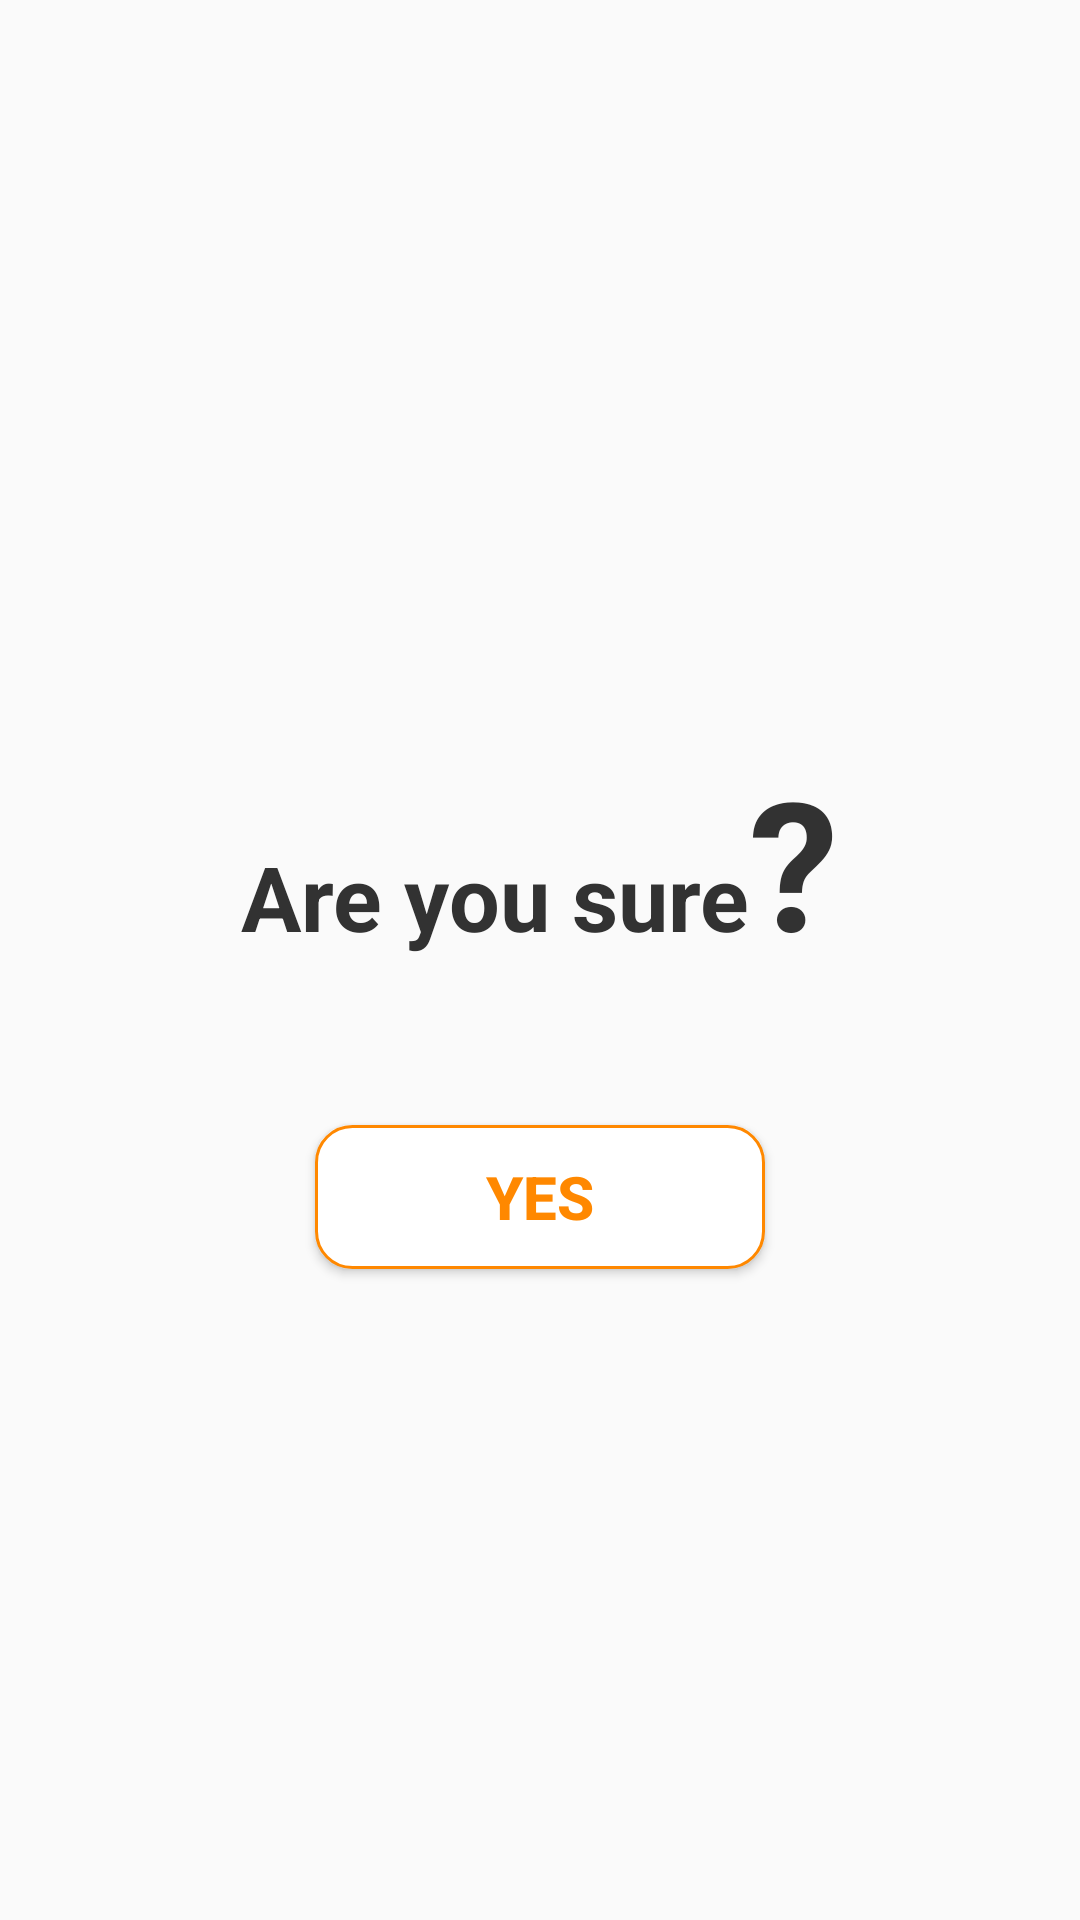

The Android layout XML behind this screen, and the referenced resources:
<!-- AndroidManifest.xml: application theme AppTheme -->
<!-- res/layout/confirmation_dialog_layout.xml -->
<?xml version="1.0" encoding="utf-8"?>
<RelativeLayout xmlns:android="http://schemas.android.com/apk/res/android"
    xmlns:app="http://schemas.android.com/apk/res-auto"
    xmlns:tools="http://schemas.android.com/tools"
    android:layout_width="match_parent"
    android:layout_height="match_parent"
    >

    <androidx.constraintlayout.widget.ConstraintLayout
        android:layout_width="match_parent"
        android:layout_height="wrap_content"
        style="@style/SubmissionConfirmDialog"
        android:layout_centerVertical="true"
        >

        <LinearLayout
            android:id="@+id/linearLayout1"
            android:layout_width="match_parent"
            android:layout_height="wrap_content"
            android:layout_marginTop="30dp"
            android:gravity="bottom|center"
            android:orientation="horizontal"
            app:layout_constraintEnd_toEndOf="parent"
            app:layout_constraintStart_toStartOf="parent"
            app:layout_constraintTop_toBottomOf="@+id/btnClose">

            <TextView
                android:id="@+id/textView2"
                android:layout_width="wrap_content"
                android:layout_height="wrap_content"
                android:gravity="bottom"
                android:text="@string/are_you_sure"
                android:textSize="30sp"
                android:textStyle="bold"
                android:textColor="@color/gray"/>

            <TextView
                android:id="@+id/textView3"
                android:layout_width="wrap_content"
                android:layout_height="wrap_content"
                android:gravity="bottom"
                android:text="@string/mark"
                android:textSize="60sp"
                android:textStyle="bold"
                android:textColor="@color/gray"/>

        </LinearLayout>

        <Button
            android:id="@+id/btnConfirm"
            style="@style/ButtonSubmissionConfirmDialog"
            android:layout_width="150dp"
            android:layout_height="wrap_content"
            android:layout_marginBottom="16dp"
            android:layout_marginTop="48dp"
            android:text="Yes"
            app:layout_constraintBottom_toBottomOf="parent"
            app:layout_constraintEnd_toEndOf="parent"
            app:layout_constraintStart_toStartOf="parent"
            app:layout_constraintTop_toBottomOf="@+id/linearLayout1" />

        <ImageButton
            android:id="@+id/btnClose"
            style="@style/CloseButton"
            android:layout_width="wrap_content"
            android:layout_height="wrap_content"
            android:layout_marginEnd="16dp"
            android:layout_marginTop="16dp"
            app:layout_constraintEnd_toEndOf="parent"
            app:layout_constraintTop_toTopOf="parent"
            app:srcCompat="@drawable/ic_baseline_close_48" />


    </androidx.constraintlayout.widget.ConstraintLayout>
</RelativeLayout>
<!-- resources referenced by this layout -->
<resources>
  <color name="gray">#323232</color>
  <string name="are_you_sure">Are you sure</string>
  <string name="mark">\?</string>
  <style name="ButtonSubmissionConfirmDialog" parent="btnSubmit2">
          <item name="android:background">@drawable/button_submission_confirm_dialog</item>
          <item name="android:textColor">@android:color/holo_orange_dark</item>
      </style>
  <style name="CloseButton">
          <item name="android:background">@drawable/close_button_background</item>
      </style>
  <style name="SubmissionConfirmDialog">
          <item name="android:background">@drawable/dialog_background</item>
      </style>
  <style name="AppTheme" parent="Theme.AppCompat.Light.NoActionBar">
          <item name="colorPrimary">@android:color/darker_gray</item>
          <item name="colorPrimaryDark">@android:color/darker_gray</item>
          <item name="colorAccent">@android:color/holo_orange_dark</item>
          <item name="android:textColorPrimary">@android:color/white</item>
          <item name="android:textColorSecondary">@android:color/darker_gray</item>
          <item name="textAllCaps">false</item>
      </style>
  <style name="btnSubmit2" parent="btnSubmit1">
          <item name="android:background">@drawable/rounded_button_submit2</item>
          <item name="android:textStyle">bold</item>
          <item name="android:textSize">20sp</item>
          <item name="android:textColor">@android:color/white</item>
      </style>
  <!-- drawable button_submission_confirm_dialog (drawable) -->
  <?xml version="1.0" encoding="utf-8"?>
  <shape xmlns:android="http://schemas.android.com/apk/res/android">
      <corners
          android:radius="12dp"/>
      <stroke
          android:color="@android:color/holo_orange_dark"
          android:width="3px"/>
      <solid
          android:color="@android:color/white" />
  </shape>
  <!-- drawable close_button_background (drawable) -->
  <?xml version="1.0" encoding="utf-8"?>
  <shape xmlns:android="http://schemas.android.com/apk/res/android">
      <corners android:radius="24dp"/>
      <solid android:color="@color/gray"/>
  </shape>
  <style name="btnSubmit1" parent="Widget.AppCompat.Button">
          <item name="android:background">@drawable/rounded_button_submit1</item>
          <item name="android:textColor">@android:color/black</item>
          <item name="android:textSize">16sp</item>
          <item name="android:textStyle">bold</item>
          <item name="textAllCaps">false</item>
      </style>
  <!-- drawable rounded_button_submit2 (drawable) -->
  <?xml version="1.0" encoding="utf-8"?>
  <shape xmlns:android="http://schemas.android.com/apk/res/android">
      <corners
          android:radius="18dp"/>
      <gradient
          android:startColor="@android:color/holo_orange_light"
          android:endColor="@android:color/holo_orange_dark"/>
  </shape>
  <!-- drawable rounded_button_submit1 (drawable) -->
  <?xml version="1.0" encoding="utf-8"?>
  <shape xmlns:android="http://schemas.android.com/apk/res/android">
      <corners
          android:radius="18dp"/>
      <gradient
          android:startColor="@android:color/white"
          android:endColor="@android:color/white"/>
  </shape>
</resources>
